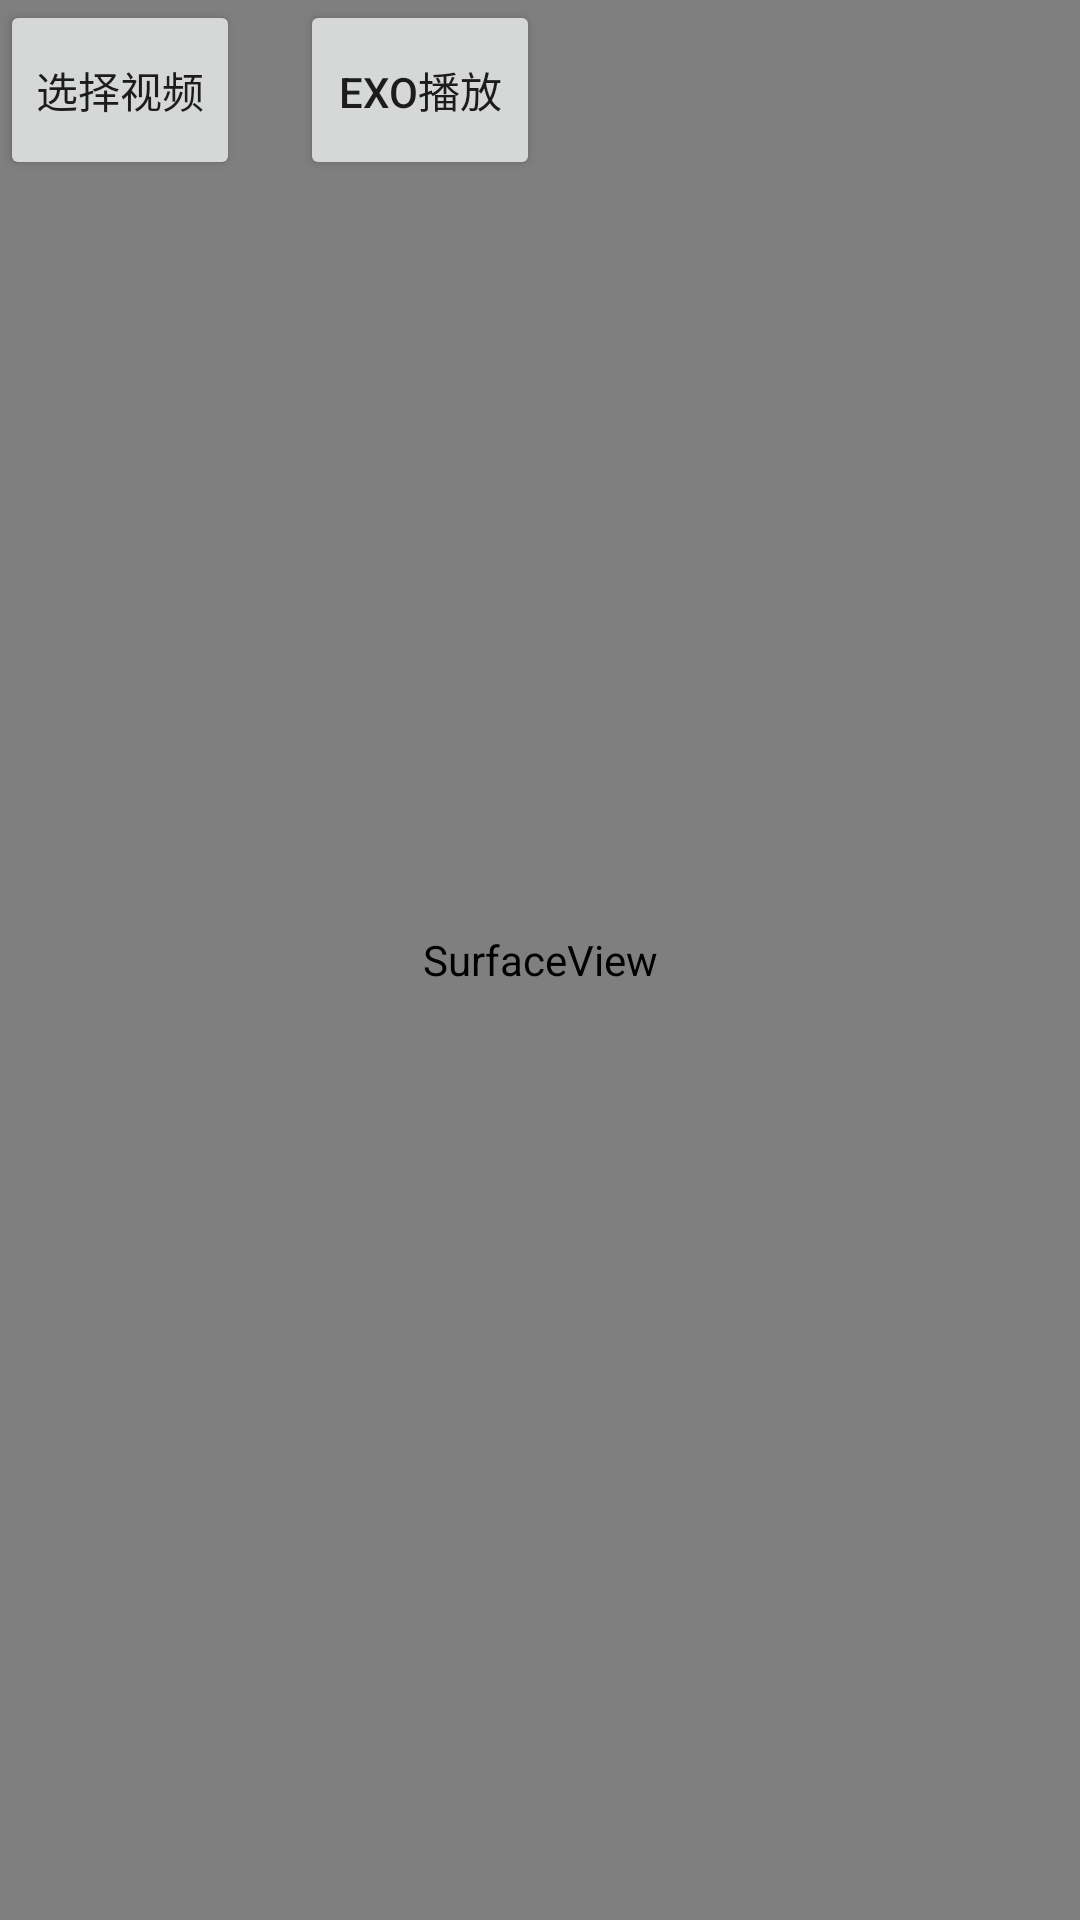

Reconstruct the res/layout file that produces this screen, plus the resources it refers to.
<!-- AndroidManifest.xml: application theme Theme.MultiMedia -->
<!-- res/layout/activity_exoplayer.xml -->
<?xml version="1.0" encoding="utf-8"?>

<RelativeLayout xmlns:android="http://schemas.android.com/apk/res/android"
    xmlns:app="http://schemas.android.com/apk/res-auto"
    xmlns:tools="http://schemas.android.com/tools"
    android:layout_width="match_parent"
    android:layout_height="match_parent"
    tools:context=".activity.MainActivity">

    <Button
        android:layout_width="80dp"
        android:layout_height="60dp"
        android:id="@+id/selectvideo"
        android:text="选择视频"/>
    <Button
        android:layout_width="80dp"
        android:layout_height="60dp"
        android:layout_marginLeft="100dp"
        android:id="@+id/play"
        android:text="exo播放"/>

    <SurfaceView
        android:layout_width="match_parent"
        android:layout_height="match_parent"
        android:id="@+id/sfView"/>
</RelativeLayout>
<!-- resources referenced by this layout -->
<resources>
  <style name="Theme.MultiMedia" parent="Theme.MaterialComponents.DayNight.DarkActionBar">
          
          <item name="colorPrimary">@color/purple_500</item>
          <item name="colorPrimaryVariant">@color/purple_700</item>
          <item name="colorOnPrimary">@color/white</item>
          
          <item name="colorSecondary">@color/teal_200</item>
          <item name="colorSecondaryVariant">@color/teal_700</item>
          <item name="colorOnSecondary">@color/black</item>
          
          <item name="android:statusBarColor" tools:targetApi="l">?attr/colorPrimaryVariant</item>
          
      </style>
  <!-- not gathered from this repository: default colours our renderer supplied (Android Studio template values) -->
  <color name="purple_500">#FF6200EE</color>
  <color name="purple_700">#FF3700B3</color>
  <color name="teal_200">#FF03DAC5</color>
  <color name="teal_700">#FF018786</color>
  <color name="black">#FF000000</color>
  <color name="white">#FFFFFFFF</color>
</resources>
